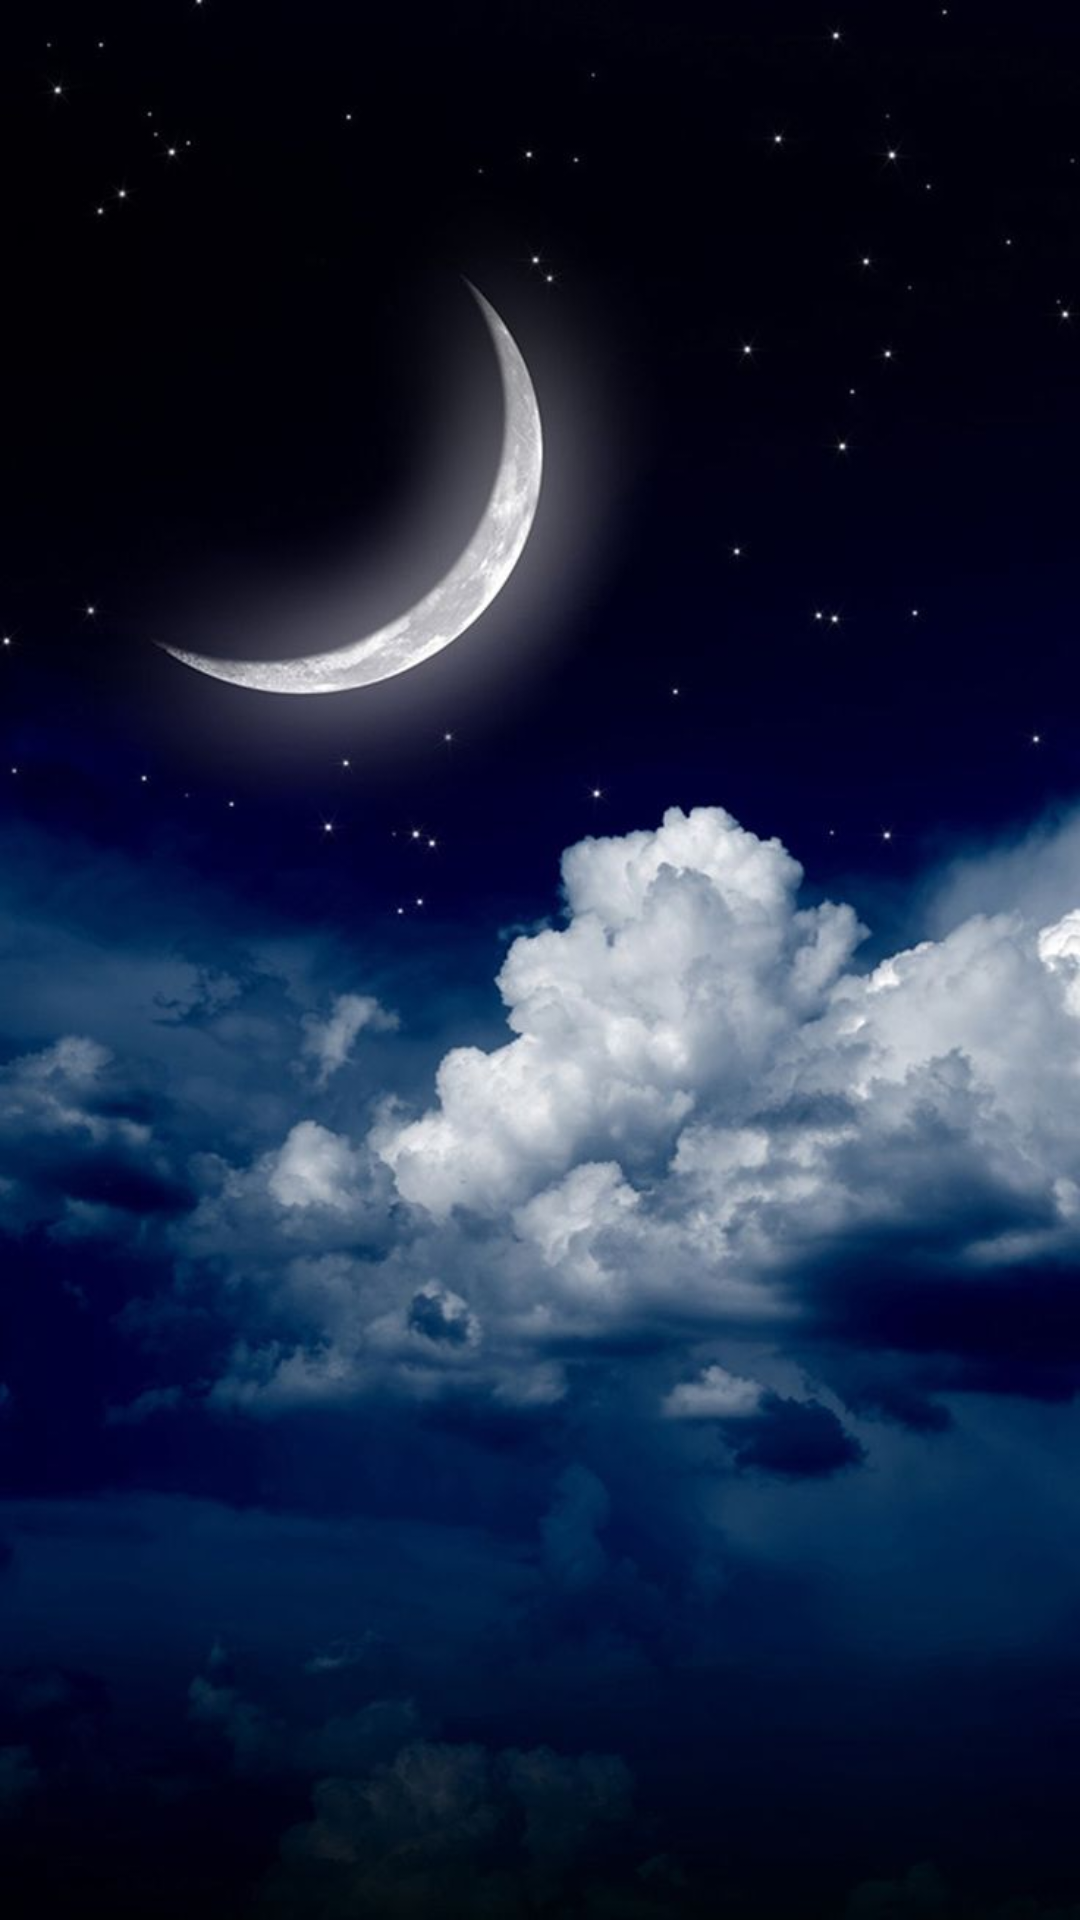

Write the Android layout XML for this screen, with the resource values it uses.
<!-- AndroidManifest.xml: application theme AppTheme -->
<!-- res/layout/background_layout.xml -->
<?xml version="1.0" encoding="utf-8"?>
<LinearLayout xmlns:android="http://schemas.android.com/apk/res/android"
    android:orientation="vertical" android:layout_width="match_parent"
    android:layout_height="match_parent">
    <ImageView
        android:layout_width="match_parent"
        android:layout_height="match_parent"
        android:src="@drawable/ic_bg"
        android:scaleType="fitXY"
        />
</LinearLayout>
<!-- resources referenced by this layout -->
<resources>
  <!-- drawable ic_bg: jpg bitmap (drawable-xxhdpi, 70384 bytes) -->
  <style name="AppTheme" parent="Theme.AppCompat.Light.DarkActionBar">
          
          <item name="colorPrimary">@color/colorPrimary</item>
          <item name="colorPrimaryDark">@color/colorPrimaryDark</item>
          <item name="colorAccent">@color/colorAccent</item>
      </style>
  <color name="colorPrimary">#3F51B5</color>
  <color name="colorPrimaryDark">#303F9F</color>
  <color name="colorAccent">#FF4081</color>
</resources>
